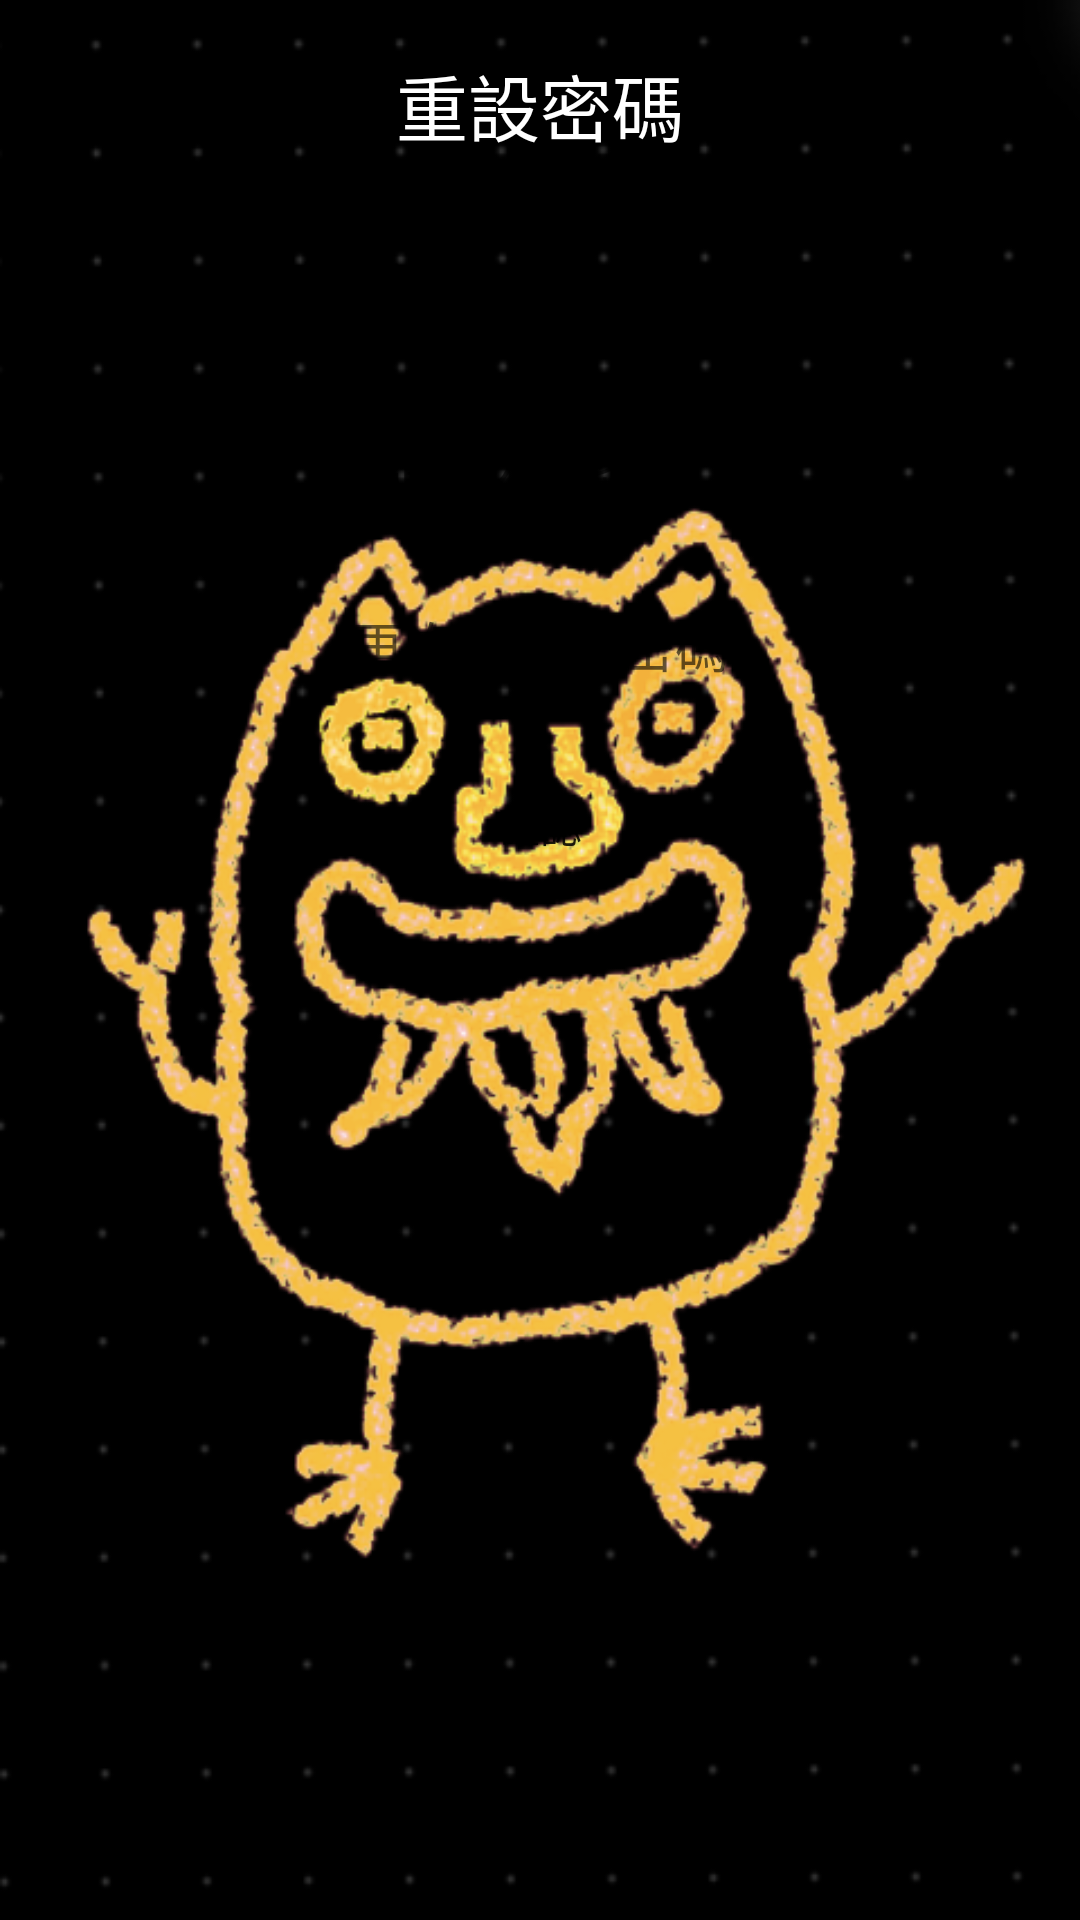

Android layout source for this screen:
<!-- AndroidManifest.xml: application theme AppTheme -->
<!-- res/layout/res_password.xml -->
<?xml version="1.0" encoding="utf-8"?>
<LinearLayout xmlns:android="http://schemas.android.com/apk/res/android"
    android:layout_width="match_parent"
    android:layout_height="match_parent"
    android:background="@mipmap/bg"
    android:gravity="center_horizontal"
    android:orientation="vertical" >

    <TextView
        style="@style/textstyle"
        android:gravity="center"
        android:text="@string/resPwd"
        android:textColor="#ffff"
        android:textSize="24sp"/>
    
    <EditText
        android:id="@+id/editPhone"
        style="@style/textstyle"
        android:layout_width="fill_parent"
        android:background="@drawable/rounded_edittext_states"
        android:hint="請輸入註冊的手機號碼"
        android:inputType="number"
        android:lines="1"
        android:maxLength="11"
        android:singleLine="true" />
    
    <EditText
        android:id="@+id/editPwd"
        style="@style/textstyle"
        android:layout_width="fill_parent"
        android:background="@drawable/rounded_edittext_states"
        android:hint="請輸入新密碼"
        android:lines="1"
        android:maxLength="16"
        android:password="true"
        android:singleLine="true" />
    
    <EditText
        android:id="@+id/editResPwd"
        style="@style/textstyle"
        android:layout_width="fill_parent"
        android:background="@drawable/rounded_edittext_states"
        android:hint="再次輸入新密碼"
        android:lines="1"
        android:maxLength="16"
        android:password="true"
        android:singleLine="true" />
    
    <Button
        android:id="@+id/btnConfirm"
        style="@style/textstyle"
        android:layout_width="fill_parent"
        android:background="@drawable/cycleanytext_shape"
        android:onClick="OnMyConfirmClick"
        android:text="@string/confirm"/>
</LinearLayout>
<!-- resources referenced by this layout -->
<resources>
  <!-- mipmap bg: png bitmap (mipmap, 164445 bytes) -->
  <string name="confirm">確認</string>
  <string name="resPwd">重設密碼</string>
  <style name="textstyle">
          <item name="android:layout_width">fill_parent</item>
          <item name="android:layout_height">50dp</item>
          <item name="android:layout_marginLeft">5dp</item>
          <item name="android:layout_marginRight">5dp</item>
          <item name="android:layout_marginTop">10dp</item>
          <item name="android:gravity">center</item>
      </style>
  <style name="AppTheme" parent="Theme.AppCompat.Light.DarkActionBar">
          <item name="colorPrimary">@color/blue</item>
          <item name="colorPrimaryDark">@color/blue1</item>
          <item name="colorAccent">@color/colorAccent</item>
      </style>
  <!-- not gathered from this repository: default colours our renderer supplied (Android Studio template values) -->
  <color name="colorAccent">#FF03DAC5</color>
</resources>
